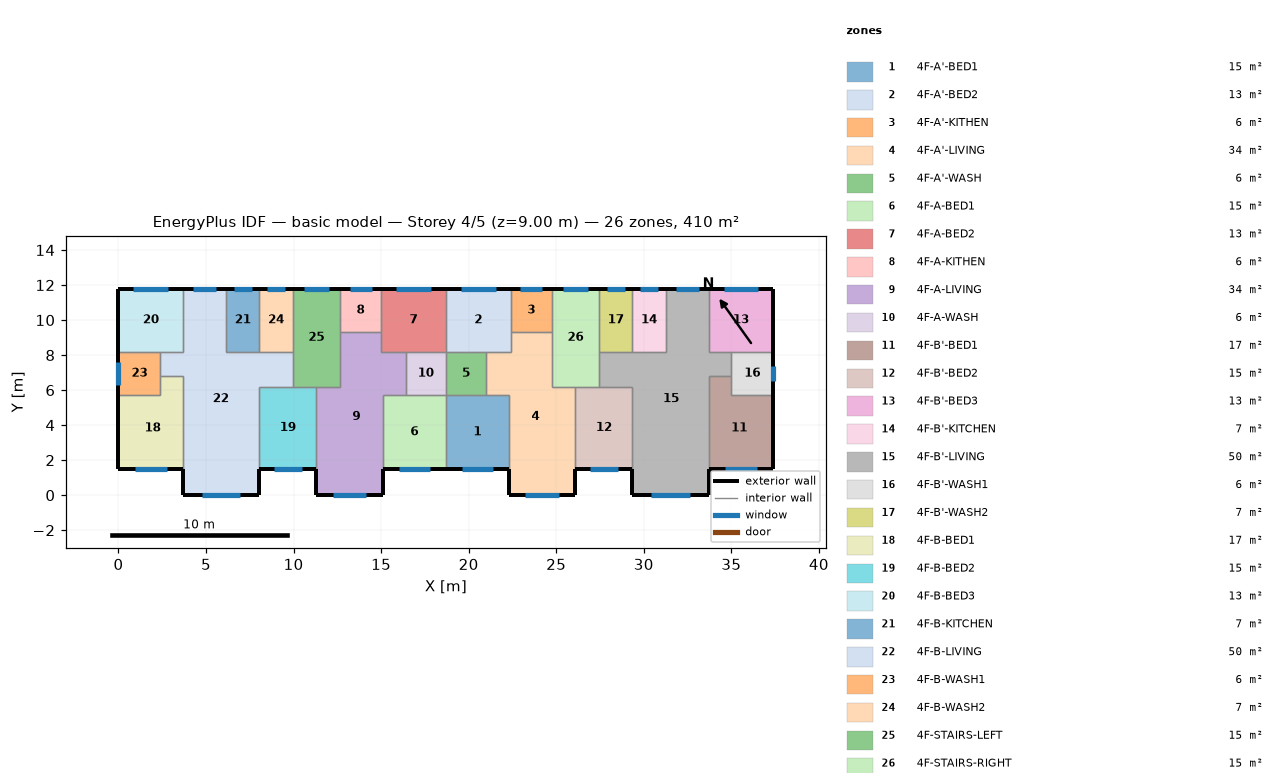
=== STOREY PLAN SPEC (per zone: floor XY polygon, exterior-wall plan segments, windows/doors) ===
zone 1: 4F-A'-BED1  (15.1 m²)
  floor: (18.70, 5.70) (22.30, 5.70) (22.30, 1.50) (18.70, 1.50)
  exterior wall: (18.70, 1.50) – (22.30, 1.50)  [3.6 m]
    window: (19.60, 1.50) – (21.40, 1.50)  [1.8 m²]
  interior walls: 4
zone 2: 4F-A'-BED2  (13.3 m²)
  floor: (18.70, 11.80) (22.40, 11.80) (22.40, 8.20) (18.70, 8.20)
  exterior wall: (22.40, 11.80) – (18.70, 11.80)  [3.7 m]
    window: (21.54, 11.80) – (19.56, 11.80)  [2.0 m²]
  interior walls: 5
zone 3: 4F-A'-KITHEN  (5.9 m²)
  floor: (24.75, 11.80) (24.75, 9.31) (22.40, 9.31) (22.40, 11.80)
  exterior wall: (24.75, 11.80) – (22.40, 11.80)  [2.3 m]
    window: (24.21, 11.80) – (22.94, 11.80)  [1.3 m²]
  interior walls: 3
zone 4: 4F-A'-LIVING  (34.3 m²)
  floor: (22.40, 9.31) (24.75, 9.31) (24.75, 6.20) (26.10, 6.20) (26.10, 0.00) (22.30, 0.00) (22.30, 5.70) (21.00, 5.70) (21.00, 8.20) (22.40, 8.20)
  exterior wall: (22.30, 1.50) – (22.30, 0.00)  [1.5 m]
  exterior wall: (26.10, 0.00) – (26.10, 1.50)  [1.5 m]
  exterior wall: (22.30, 0.00) – (26.10, 0.00)  [3.8 m]
    window: (23.25, 0.00) – (25.15, 0.00)  [1.9 m²]
  interior walls: 9
zone 5: 4F-A'-WASH  (5.7 m²)
  floor: (21.00, 8.20) (21.00, 5.70) (18.70, 5.70) (18.70, 8.20)
  interior walls: 4
zone 6: 4F-A-BED1  (15.1 m²)
  floor: (15.10, 5.70) (18.70, 5.70) (18.70, 1.50) (15.10, 1.50)
  exterior wall: (15.10, 1.50) – (18.70, 1.50)  [3.6 m]
    window: (16.00, 1.50) – (17.80, 1.50)  [1.8 m²]
  interior walls: 4
zone 7: 4F-A-BED2  (13.3 m²)
  floor: (18.70, 11.80) (18.70, 8.20) (15.00, 8.20) (15.00, 11.80)
  exterior wall: (18.70, 11.80) – (15.00, 11.80)  [3.7 m]
    window: (17.84, 11.80) – (15.86, 11.80)  [2.0 m²]
  interior walls: 5
zone 8: 4F-A-KITHEN  (5.9 m²)
  floor: (15.00, 11.80) (15.00, 9.31) (12.65, 9.31) (12.65, 11.80)
  exterior wall: (15.00, 11.80) – (12.65, 11.80)  [2.3 m]
    window: (14.46, 11.80) – (13.19, 11.80)  [1.3 m²]
  interior walls: 3
zone 9: 4F-A-LIVING  (34.3 m²)
  floor: (12.65, 9.31) (15.00, 9.31) (15.00, 8.20) (16.40, 8.20) (16.40, 5.70) (15.10, 5.70) (15.10, 0.00) (11.30, 0.00) (11.30, 6.20) (12.65, 6.20)
  exterior wall: (11.30, 1.50) – (11.30, 0.00)  [1.5 m]
  exterior wall: (15.10, 0.00) – (15.10, 1.50)  [1.5 m]
  exterior wall: (11.30, 0.00) – (15.10, 0.00)  [3.8 m]
    window: (12.25, 0.00) – (14.15, 0.00)  [1.9 m²]
  interior walls: 9
zone 10: 4F-A-WASH  (5.7 m²)
  floor: (18.70, 8.20) (18.70, 5.70) (16.40, 5.70) (16.40, 8.20)
  interior walls: 4
zone 11: 4F-B'-BED1  (17.0 m²)
  floor: (35.00, 6.80) (35.00, 5.70) (37.40, 5.70) (37.40, 1.50) (33.70, 1.50) (33.70, 6.80)
  exterior wall: (33.70, 1.50) – (37.40, 1.50)  [3.7 m]
    window: (34.62, 1.50) – (36.48, 1.50)  [1.9 m²]
  exterior wall: (37.40, 1.50) – (37.40, 5.70)  [4.2 m]
  interior walls: 4
zone 12: 4F-B'-BED2  (15.3 m²)
  floor: (26.10, 6.20) (29.35, 6.20) (29.35, 1.50) (26.10, 1.50)
  exterior wall: (26.10, 1.50) – (29.35, 1.50)  [3.3 m]
    window: (26.91, 1.50) – (28.54, 1.50)  [1.6 m²]
  interior walls: 4
zone 13: 4F-B'-BED3  (13.3 m²)
  floor: (37.40, 11.80) (37.40, 8.20) (33.70, 8.20) (33.70, 11.80)
  exterior wall: (37.40, 8.20) – (37.40, 11.80)  [3.6 m]
  exterior wall: (37.40, 11.80) – (33.70, 11.80)  [3.7 m]
    window: (36.54, 11.80) – (34.56, 11.80)  [2.0 m²]
  interior walls: 3
zone 14: 4F-B'-KITCHEN  (6.8 m²)
  floor: (29.35, 11.80) (31.25, 11.80) (31.25, 8.20) (29.35, 8.20)
  exterior wall: (31.25, 11.80) – (29.35, 11.80)  [1.9 m]
    window: (30.81, 11.80) – (29.79, 11.80)  [1.0 m²]
  interior walls: 3
zone 15: 4F-B'-LIVING  (50.1 m²)
  floor: (31.25, 11.80) (33.70, 11.80) (33.70, 8.20) (35.00, 8.20) (35.00, 6.80) (33.70, 6.80) (33.70, 0.00) (29.35, 0.00) (29.35, 6.20) (27.45, 6.20) (27.45, 8.20) (31.25, 8.20)
  exterior wall: (29.35, 1.50) – (29.35, 0.00)  [1.5 m]
  exterior wall: (33.70, 11.80) – (31.25, 11.80)  [2.5 m]
    window: (33.13, 11.80) – (31.82, 11.80)  [1.3 m²]
  exterior wall: (33.70, 0.00) – (33.70, 1.50)  [1.5 m]
  exterior wall: (29.35, 0.00) – (33.70, 0.00)  [4.4 m]
    window: (30.43, 0.00) – (32.62, 0.00)  [2.2 m²]
  interior walls: 11
zone 16: 4F-B'-WASH1  (6.0 m²)
  floor: (37.40, 8.20) (37.40, 5.70) (35.00, 5.70) (35.00, 8.20)
  exterior wall: (37.40, 5.70) – (37.40, 8.20)  [2.5 m]
    window: (37.40, 6.51) – (37.40, 7.39)  [0.9 m²]
  interior walls: 4
zone 17: 4F-B'-WASH2  (6.8 m²)
  floor: (27.45, 11.80) (29.35, 11.80) (29.35, 8.20) (27.45, 8.20)
  exterior wall: (29.35, 11.80) – (27.45, 11.80)  [1.9 m]
    window: (28.91, 11.80) – (27.89, 11.80)  [1.0 m²]
  interior walls: 3
zone 18: 4F-B-BED1  (17.0 m²)
  floor: (2.40, 6.80) (3.70, 6.80) (3.70, 1.50) (0.00, 1.50) (0.00, 5.70) (2.40, 5.70)
  exterior wall: (0.00, 1.50) – (3.70, 1.50)  [3.7 m]
    window: (0.92, 1.50) – (2.78, 1.50)  [1.9 m²]
  exterior wall: (0.00, 5.70) – (0.00, 1.50)  [4.2 m]
  interior walls: 4
zone 19: 4F-B-BED2  (15.3 m²)
  floor: (8.05, 6.20) (11.30, 6.20) (11.30, 1.50) (8.05, 1.50)
  exterior wall: (8.05, 1.50) – (11.30, 1.50)  [3.3 m]
    window: (8.86, 1.50) – (10.49, 1.50)  [1.6 m²]
  interior walls: 4
zone 20: 4F-B-BED3  (13.3 m²)
  floor: (0.00, 11.80) (3.70, 11.80) (3.70, 8.20) (0.00, 8.20)
  exterior wall: (3.70, 11.80) – (0.00, 11.80)  [3.7 m]
    window: (2.84, 11.80) – (0.86, 11.80)  [2.0 m²]
  exterior wall: (0.00, 11.80) – (0.00, 8.20)  [3.6 m]
  interior walls: 3
zone 21: 4F-B-KITCHEN  (6.8 m²)
  floor: (8.05, 11.80) (8.05, 8.20) (6.15, 8.20) (6.15, 11.80)
  exterior wall: (8.05, 11.80) – (6.15, 11.80)  [1.9 m]
    window: (7.61, 11.80) – (6.59, 11.80)  [1.0 m²]
  interior walls: 3
zone 22: 4F-B-LIVING  (50.1 m²)
  floor: (3.70, 11.80) (6.15, 11.80) (6.15, 8.20) (9.95, 8.20) (9.95, 6.20) (8.05, 6.20) (8.05, 0.00) (3.70, 0.00) (3.70, 6.80) (2.40, 6.80) (2.40, 8.20) (3.70, 8.20)
  exterior wall: (6.15, 11.80) – (3.70, 11.80)  [2.5 m]
    window: (5.58, 11.80) – (4.27, 11.80)  [1.3 m²]
  exterior wall: (8.05, 0.00) – (8.05, 1.50)  [1.5 m]
  exterior wall: (3.70, 0.00) – (8.05, 0.00)  [4.3 m]
    window: (4.78, 0.00) – (6.97, 0.00)  [2.2 m²]
  exterior wall: (3.70, 1.50) – (3.70, 0.00)  [1.5 m]
  interior walls: 11
zone 23: 4F-B-WASH1  (6.0 m²)
  floor: (2.40, 8.20) (2.40, 5.70) (0.00, 5.70) (0.00, 8.20)
  exterior wall: (0.00, 8.20) – (0.00, 5.70)  [2.5 m]
    window: (0.00, 7.63) – (0.00, 6.27)  [1.4 m²]
  interior walls: 4
zone 24: 4F-B-WASH2  (6.8 m²)
  floor: (9.95, 11.80) (9.95, 8.20) (8.05, 8.20) (8.05, 11.80)
  exterior wall: (9.95, 11.80) – (8.05, 11.80)  [1.9 m]
    window: (9.51, 11.80) – (8.49, 11.80)  [1.0 m²]
  interior walls: 3
zone 25: 4F-STAIRS-LEFT  (15.1 m²)
  floor: (9.95, 11.80) (12.65, 11.80) (12.65, 6.20) (9.95, 6.20)
  exterior wall: (12.65, 11.80) – (9.95, 11.80)  [2.7 m]
    window: (12.02, 11.80) – (10.58, 11.80)  [1.4 m²]
  interior walls: 6
zone 26: 4F-STAIRS-RIGHT  (15.1 m²)
  floor: (27.45, 11.80) (27.45, 6.20) (24.75, 6.20) (24.75, 11.80)
  exterior wall: (27.45, 11.80) – (24.75, 11.80)  [2.7 m]
    window: (26.82, 11.80) – (25.38, 11.80)  [1.4 m²]
  interior walls: 6

=== DERIVED (storey summary) ===
Building: basic model
Storey: 4 of 5  (floor level z = 9.00 m)
Storey gross floor area: 409.7 m²
Zones on this storey: 26
  - 4F-A'-BED1: floor 15.1 m²; exterior wall 3.6 m (10.8 m²); 1 window(s) 1.8 m²; WWR 16.8%
  - 4F-A'-BED2: floor 13.3 m²; exterior wall 3.7 m (11.1 m²); 1 window(s) 2.0 m²; WWR 17.9%
  - 4F-A'-KITHEN: floor 5.9 m²; exterior wall 2.3 m (7.0 m²); 1 window(s) 1.3 m²; WWR 17.9%
  - 4F-A'-LIVING: floor 34.3 m²; exterior wall 6.8 m (20.4 m²); 1 window(s) 1.9 m²; WWR 9.4%
  - 4F-A'-WASH: floor 5.7 m²
  - 4F-A-BED1: floor 15.1 m²; exterior wall 3.6 m (10.8 m²); 1 window(s) 1.8 m²; WWR 16.8%
  - 4F-A-BED2: floor 13.3 m²; exterior wall 3.7 m (11.1 m²); 1 window(s) 2.0 m²; WWR 17.9%
  - 4F-A-KITHEN: floor 5.9 m²; exterior wall 2.3 m (7.0 m²); 1 window(s) 1.3 m²; WWR 17.9%
  - 4F-A-LIVING: floor 34.3 m²; exterior wall 6.8 m (20.4 m²); 1 window(s) 1.9 m²; WWR 9.4%
  - 4F-A-WASH: floor 5.7 m²
  - 4F-B'-BED1: floor 17.0 m²; exterior wall 7.9 m (23.7 m²); 1 window(s) 1.9 m²; WWR 7.8%
  - 4F-B'-BED2: floor 15.3 m²; exterior wall 3.3 m (9.8 m²); 1 window(s) 1.6 m²; WWR 16.8%
  - 4F-B'-BED3: floor 13.3 m²; exterior wall 7.3 m (21.9 m²); 1 window(s) 2.0 m²; WWR 9.1%
  - 4F-B'-KITCHEN: floor 6.8 m²; exterior wall 1.9 m (5.7 m²); 1 window(s) 1.0 m²; WWR 17.9%
  - 4F-B'-LIVING: floor 50.1 m²; exterior wall 9.8 m (29.4 m²); 2 window(s) 3.5 m²; WWR 11.9%
  - 4F-B'-WASH1: floor 6.0 m²; exterior wall 2.5 m (7.5 m²); 1 window(s) 0.9 m²; WWR 11.7%
  - 4F-B'-WASH2: floor 6.8 m²; exterior wall 1.9 m (5.7 m²); 1 window(s) 1.0 m²; WWR 17.9%
  - 4F-B-BED1: floor 17.0 m²; exterior wall 7.9 m (23.7 m²); 1 window(s) 1.9 m²; WWR 7.8%
  - 4F-B-BED2: floor 15.3 m²; exterior wall 3.3 m (9.8 m²); 1 window(s) 1.6 m²; WWR 16.8%
  - 4F-B-BED3: floor 13.3 m²; exterior wall 7.3 m (21.9 m²); 1 window(s) 2.0 m²; WWR 9.1%
  - 4F-B-KITCHEN: floor 6.8 m²; exterior wall 1.9 m (5.7 m²); 1 window(s) 1.0 m²; WWR 17.9%
  - 4F-B-LIVING: floor 50.1 m²; exterior wall 9.8 m (29.4 m²); 2 window(s) 3.5 m²; WWR 11.9%
  - 4F-B-WASH1: floor 6.0 m²; exterior wall 2.5 m (7.5 m²); 1 window(s) 1.4 m²; WWR 18.1%
  - 4F-B-WASH2: floor 6.8 m²; exterior wall 1.9 m (5.7 m²); 1 window(s) 1.0 m²; WWR 17.9%
  - 4F-STAIRS-LEFT: floor 15.1 m²; exterior wall 2.7 m (8.1 m²); 1 window(s) 1.4 m²; WWR 17.9%
  - 4F-STAIRS-RIGHT: floor 15.1 m²; exterior wall 2.7 m (8.1 m²); 1 window(s) 1.4 m²; WWR 17.9%
Zone adjacency (shared interzone walls):
  - 4F-A'-BED1 ↔ 4F-A'-LIVING
  - 4F-A'-BED1 ↔ 4F-A'-WASH
  - 4F-A'-BED1 ↔ 4F-A-BED1
  - 4F-A'-BED2 ↔ 4F-A'-KITHEN
  - 4F-A'-BED2 ↔ 4F-A'-LIVING
  - 4F-A'-BED2 ↔ 4F-A'-WASH
  - 4F-A'-BED2 ↔ 4F-A-BED2
  - 4F-A'-KITHEN ↔ 4F-A'-LIVING
  - 4F-A'-KITHEN ↔ 4F-STAIRS-RIGHT
  - 4F-A'-LIVING ↔ 4F-A'-WASH
  - 4F-A'-LIVING ↔ 4F-B'-BED2
  - 4F-A'-LIVING ↔ 4F-STAIRS-RIGHT
  - 4F-A'-WASH ↔ 4F-A-WASH
  - 4F-A-BED1 ↔ 4F-A-LIVING
  - 4F-A-BED1 ↔ 4F-A-WASH
  - 4F-A-BED2 ↔ 4F-A-KITHEN
  - 4F-A-BED2 ↔ 4F-A-LIVING
  - 4F-A-BED2 ↔ 4F-A-WASH
  - 4F-A-KITHEN ↔ 4F-A-LIVING
  - 4F-A-KITHEN ↔ 4F-STAIRS-LEFT
  - 4F-A-LIVING ↔ 4F-A-WASH
  - 4F-A-LIVING ↔ 4F-B-BED2
  - 4F-A-LIVING ↔ 4F-STAIRS-LEFT
  - 4F-B'-BED1 ↔ 4F-B'-LIVING
  - 4F-B'-BED1 ↔ 4F-B'-WASH1
  - 4F-B'-BED2 ↔ 4F-B'-LIVING
  - 4F-B'-BED2 ↔ 4F-STAIRS-RIGHT
  - 4F-B'-BED3 ↔ 4F-B'-LIVING
  - 4F-B'-BED3 ↔ 4F-B'-WASH1
  - 4F-B'-KITCHEN ↔ 4F-B'-LIVING
  - 4F-B'-KITCHEN ↔ 4F-B'-WASH2
  - 4F-B'-LIVING ↔ 4F-B'-WASH1
  - 4F-B'-LIVING ↔ 4F-B'-WASH2
  - 4F-B'-LIVING ↔ 4F-STAIRS-RIGHT
  - 4F-B'-WASH2 ↔ 4F-STAIRS-RIGHT
  - 4F-B-BED1 ↔ 4F-B-LIVING
  - 4F-B-BED1 ↔ 4F-B-WASH1
  - 4F-B-BED2 ↔ 4F-B-LIVING
  - 4F-B-BED2 ↔ 4F-STAIRS-LEFT
  - 4F-B-BED3 ↔ 4F-B-LIVING
  - 4F-B-BED3 ↔ 4F-B-WASH1
  - 4F-B-KITCHEN ↔ 4F-B-LIVING
  - 4F-B-KITCHEN ↔ 4F-B-WASH2
  - 4F-B-LIVING ↔ 4F-B-WASH1
  - 4F-B-LIVING ↔ 4F-B-WASH2
  - 4F-B-LIVING ↔ 4F-STAIRS-LEFT
  - 4F-B-WASH2 ↔ 4F-STAIRS-LEFT